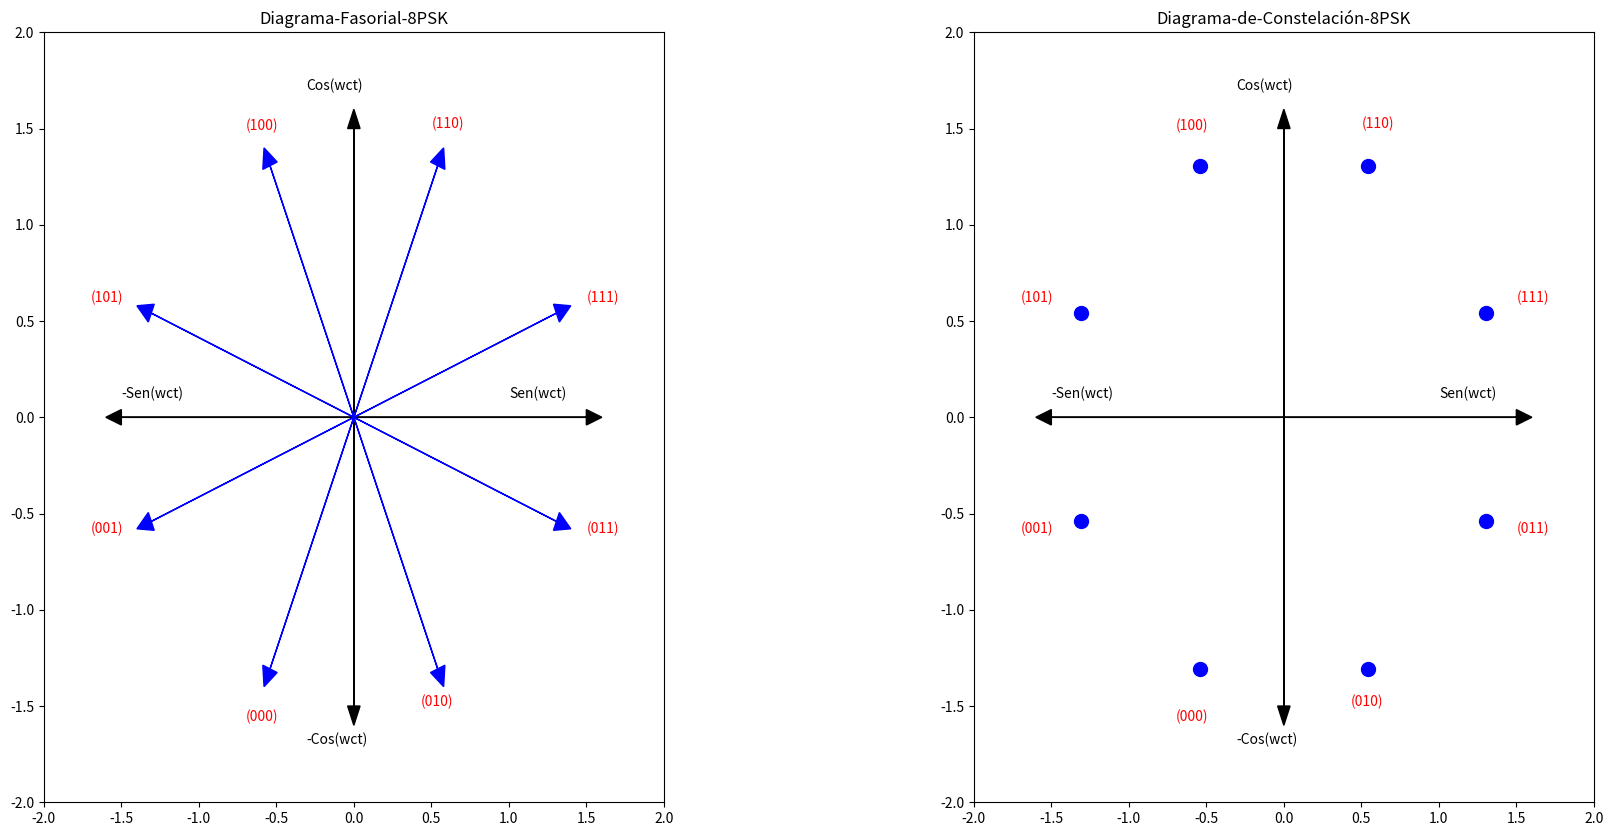

This chart was generated by the following Python code:
import numpy as np
import matplotlib.pyplot as plt

# Primera figura
x1 = -2
x2 = 2
y1 = 2
y2 = -2

fig, (ax1, ax2) = plt.subplots(1, 2, figsize=(20, 10)) # Crea una figura con dos subtramas
plt.subplots_adjust(wspace=0.5) # Ajusta el espacio entre las subtramas

ax1.axis([x1,x2,y2,y1])
ax1.axis('on')
ax1.grid(False)
ax1.set_title('Diagrama-Fasorial-8PSK')


# Grid
dx=0.2
dy=-0.2
for x in np.arange(x1,x2,dx):
    for y in np.arange(y1,y2,dy):
        ax1.scatter(x,y,s=0,color='lightgray')

ax1.arrow(0,0,1.5,0,linewidth=1,color='k',linestyle='-',head_length=0.1,head_width=0.08) 
ax1.text(-0.305,1.700,'Cos(wct)',color='k')
ax1.arrow(0,0,-1.5,0,linewidth=1,color='k',linestyle='-',head_length=0.1,head_width=0.08) 
ax1.text(-0.305,-1.700,'-Cos(wct)',color='k')

ax1.arrow(0,0,0,1.5,linewidth=1,color='k',linestyle='-',head_length=0.1,head_width=0.08)
ax1.text(1,0.1,'Sen(wct)',color='k')
ax1.arrow(0,0,0,-1.5,linewidth=1,color='k',linestyle='-',head_length=0.1,head_width=0.08)
ax1.text(-1.500,0.1,'-Sen(wct)',color='k')
# Ejes de coordenadas
ax1.arrow(0,0,-0.541,-1.307,head_length=0.1,head_width=0.1,color='blue')
ax1.text(-0.700,-1.580,'(000)',color='red')

ax1.arrow(0,0,-1.307,-0.541,head_length=0.1,head_width=0.1,color='blue')
ax1.text(-1.700,-0.600,'(001)',color='red')

ax1.arrow(0,0,0.541,-1.307,head_length=0.1,head_width=0.1,color='blue')
ax1.text(0.430,-1.500,'(010)',color='red')

ax1.arrow(0,0,1.307,-0.541,head_length=0.1,head_width=0.1,color='blue')
ax1.text(1.500,-0.600,'(011)',color='red')

ax1.arrow(0,0,-0.541,1.307,head_length=0.1,head_width=0.1,color='blue')
ax1.text(-0.700,1.490,'(100)',color='red')

ax1.arrow(0,0,-1.307,0.541,head_length=0.1,head_width=0.1,color='blue')
ax1.text(-1.700,0.600,'(101)',color='red')


ax1.arrow(0,0,0.541,1.307,head_length=0.1,head_width=0.1,color='blue')
ax1.text(0.500,1.500,'(110)',color='red')

ax1.arrow(0,0,1.307,0.541,head_length=0.1,head_width=0.1,color='blue')
ax1.text(1.500,0.600,'(111)',color='red')

# Segunda figura
#t = np.linspace(-np.pi, np.pi, 1000)
#y = np.sin(t)

#ax2.plot(t, y)

ax2.axis([x1,x2,y2,y1])
ax2.axis('on')
ax2.grid(False)
ax2.set_title('Diagrama-de-Constelación-8PSK')
#Cordenadas 
ax2.arrow(0,0,1.5,0,linewidth=1,color='k',linestyle='-',head_length=0.1,head_width=0.08) 
ax2.text(-0.305,1.700,'Cos(wct)',color='k')
ax2.arrow(0,0,-1.5,0,linewidth=1,color='k',linestyle='-',head_length=0.1,head_width=0.08) 
ax2.text(-0.305,-1.700,'-Cos(wct)',color='k')
ax2.arrow(0,0,0,1.5,linewidth=1,color='k',linestyle='-',head_length=0.1,head_width=0.08)
ax2.text(1,0.1,'Sen(wct)',color='k')
ax2.arrow(0,0,0,-1.5,linewidth=1,color='k',linestyle='-',head_length=0.1,head_width=0.08)
ax2.text(-1.500,0.1,'-Sen(wct)',color='k')

#Caso(000)
ax2.scatter(-0.541,-1.307,s=100, color='blue')
ax2.text(-0.700,-1.580,'(000)',color='red')
#Caso(001)
ax2.scatter(-1.307,-0.541,s=100, color='blue')
ax2.text(-1.700,-0.600,'(001)',color='red')

#Caso(010)
ax2.scatter(0.541,-1.307,s=100, color='blue')
ax2.text(0.430,-1.500,'(010)',color='red')

#Caso(011)
ax2.scatter(1.307,-0.541,s=100, color='blue')
ax2.text(1.500,-0.600,'(011)',color='red')

#Caso(100)
ax2.scatter(-0.541,1.307,s=100, color='blue')
ax2.text(-0.700,1.490,'(100)',color='red')

#Caso(101)
ax2.scatter(-1.307,0.541,s=100, color='blue')
ax2.text(-1.700,0.600,'(101)',color='red')

#Caso(110)
ax2.scatter(0.541,1.307,s=100, color='blue')
ax2.text(0.500,1.500,'(110)',color='red')

#Caso(111)
ax2.scatter(1.307,0.541,s=100, color='blue')
ax2.text(1.500,0.600,'(111)',color='red')

plt.show()
